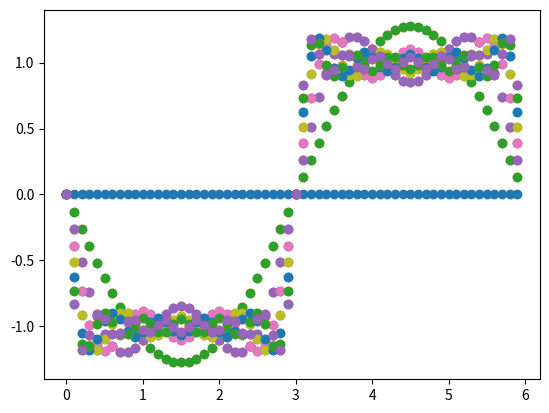

Recreate this plot in Python.
import numpy as np
import matplotlib.pyplot as plt


class Fourier:
    '''
    Fourier implements fourier transform for a single variable function.
    The function is given by the transform method and then you have transformed function in return.
    '''

    def __init__(self, c: int, T: int):
        self.c = c
        self.T = T

    def coefficients(self, x, y):
        '''
        Calculate fourier coefficient for given user function x and y.
        Please note that y is np.cos or np.sin.
        '''
        start = 0
        end = self.T
        step = 0.001
        t = np.arange(start, end, step)
        w0 = 2 * np.pi / self.T
        return np.vectorize(lambda k: np.sum(x(t) * y(t * k * w0)) * step * (2/self.T))(np.arange(0, self.c + 1))

    def ak(self, x):
        return self.coefficients(np.vectorize(x), np.cos)

    def bk(self, x):
        return self.coefficients(np.vectorize(x), np.sin)

    def transform(self, x):
        a = self.ak(x)
        b = self.bk(x)

        @np.vectorize
        def _transform(t):
            w0 = 2 * np.pi / self.T

            return np.sum(a * np.insert(np.cos(w0 * t * np.arange(1, a.size)), 0, 1/2)) \
                    + np.sum(b * np.insert(np.sin(w0 * t * np.arange(1, b.size)), 0, 0))

        return _transform



def right(input):
    '''
    Rigth is an example function based on homework question right example.
    '''
    T = 6
    while input > 3:
        input = input - T

    while input < -3:
        input = input + T

    if input == 3 or input == 0 or input == -3:
        return 0
    if 0 < input < 3:
        return -1
    if -3 < input < 0:
        return 1


def left(input):
    '''
    Left is an example function based on homework question left example.
    '''
    T = 6
    while input > 3:
        input = input - T

    while input < -3:
        input = input + T

    if (-3 <= input <= -2) or (2 <= input <= 3):
        return 0

    if -2 < input <= -1:
        return input + 2

    if 1 <= input < 2:
        return input - 2

    if -1 < input < 1:
        return -1 * input

def plot(T, x):
    for c in range(15):
        ans = Fourier(c, T).transform(x)
        start = 0
        end = T
        step = 0.1
        t = np.arange(start, end, step)
        plt.scatter(t, ans(t))
        plt.show()


# plot(6, left)
plot(6, right)